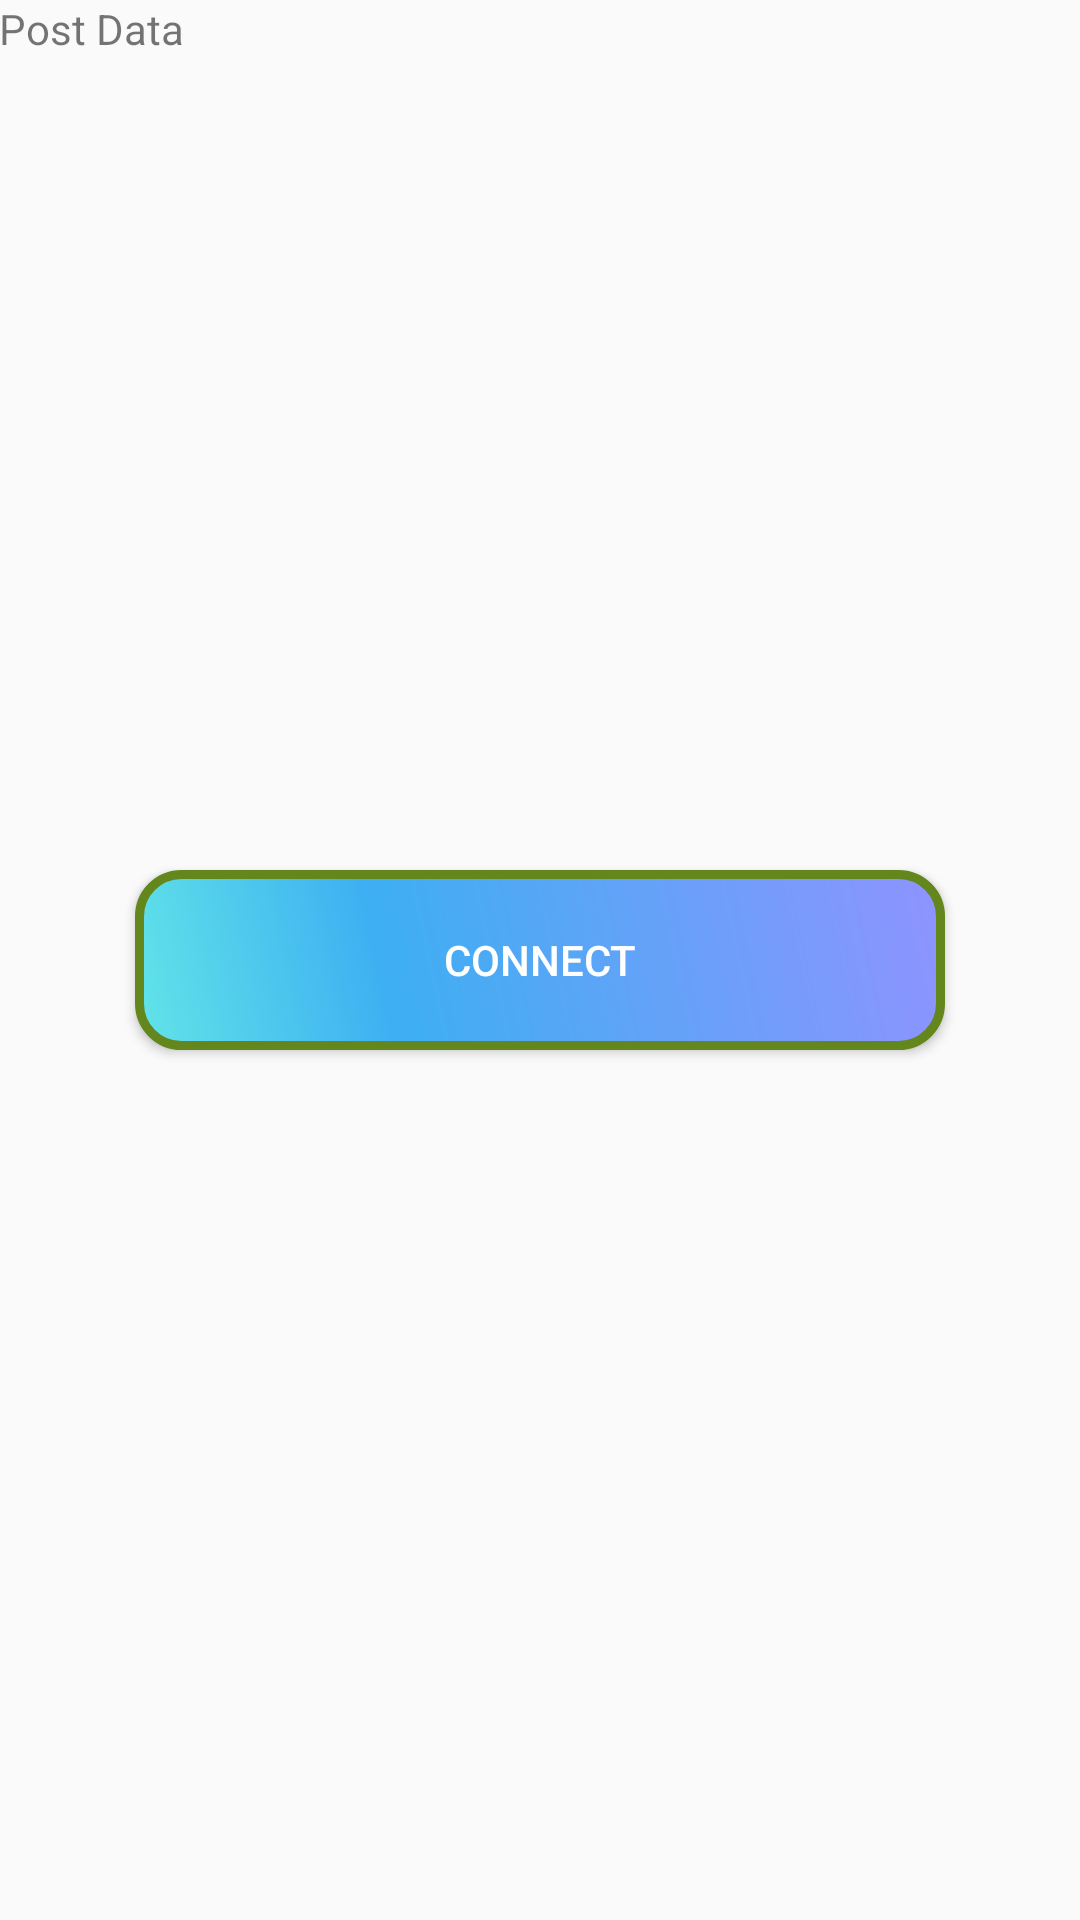

This screen was rendered from an Android layout file. Write that file and the resources it references.
<!-- AndroidManifest.xml: application theme AppTheme -->
<!-- res/layout/activity_connect.xml -->
<?xml version="1.0" encoding="utf-8"?>
<RelativeLayout xmlns:android="http://schemas.android.com/apk/res/android"
    xmlns:tools="http://schemas.android.com/tools"
    android:id="@+id/activity_main"
    android:layout_width="match_parent"
    android:layout_height="match_parent"
    android:paddingBottom="@dimen/activity_vertical_margin"
    android:paddingLeft="@dimen/activity_horizontal_margin"
    android:paddingRight="@dimen/activity_horizontal_margin"
    android:paddingTop="@dimen/activity_vertical_margin"
    tools:context="io.iqube.healthcaresystem.NotNeeded.ConnectActivity">

    <Button
        android:text="Connect"
        android:layout_width="wrap_content"
        android:layout_height="wrap_content"
        android:id="@+id/connect"
        android:background="@drawable/button"
        android:layout_weight="1"
        android:textColor="@android:color/white"
        android:layout_centerVertical="true"
        android:layout_centerHorizontal="true" />

    <TextView
        android:layout_width="match_parent"
        android:layout_height="wrap_content"
        android:id="@+id/text"
        android:text="Post Data"/>
</RelativeLayout>
<!-- resources referenced by this layout -->
<resources>
  <!-- drawable button (drawable) -->
  <?xml version="1.0" encoding="utf-8"?>
  <shape xmlns:android="http://schemas.android.com/apk/res/android" android:shape="rectangle" >
      <corners
          android:radius="14dp"
          />
      <gradient
          android:angle="45"
          android:centerX="31%"
          android:centerColor="#3DAFF2"
          android:startColor="#61E4E8"
          android:endColor="#8F93FF"
          android:type="linear"
          />
      <padding
          android:left="0dp"
          android:top="0dp"
          android:right="0dp"
          android:bottom="0dp"
          />
      <size
          android:width="270dp"
          android:height="60dp"
          />
      <stroke
          android:width="3dp"
          android:color="#63871C"
          />
  </shape>
  <style name="AppTheme" parent="Theme.AppCompat.Light.DarkActionBar">
          
          <item name="colorPrimary">@color/colorPrimary</item>
          <item name="colorPrimaryDark">@color/colorPrimaryDark</item>
          <item name="colorAccent">@color/colorAccent</item>
      </style>
  <color name="colorPrimary">@color/primary</color>
  <color name="colorPrimaryDark">@color/primary_dark</color>
  <color name="colorAccent">@color/accent</color>
  <color name="primary">#3F51B5</color>
  <color name="primary_dark">#303F9F</color>
  <color name="accent">#FF4081</color>
</resources>
